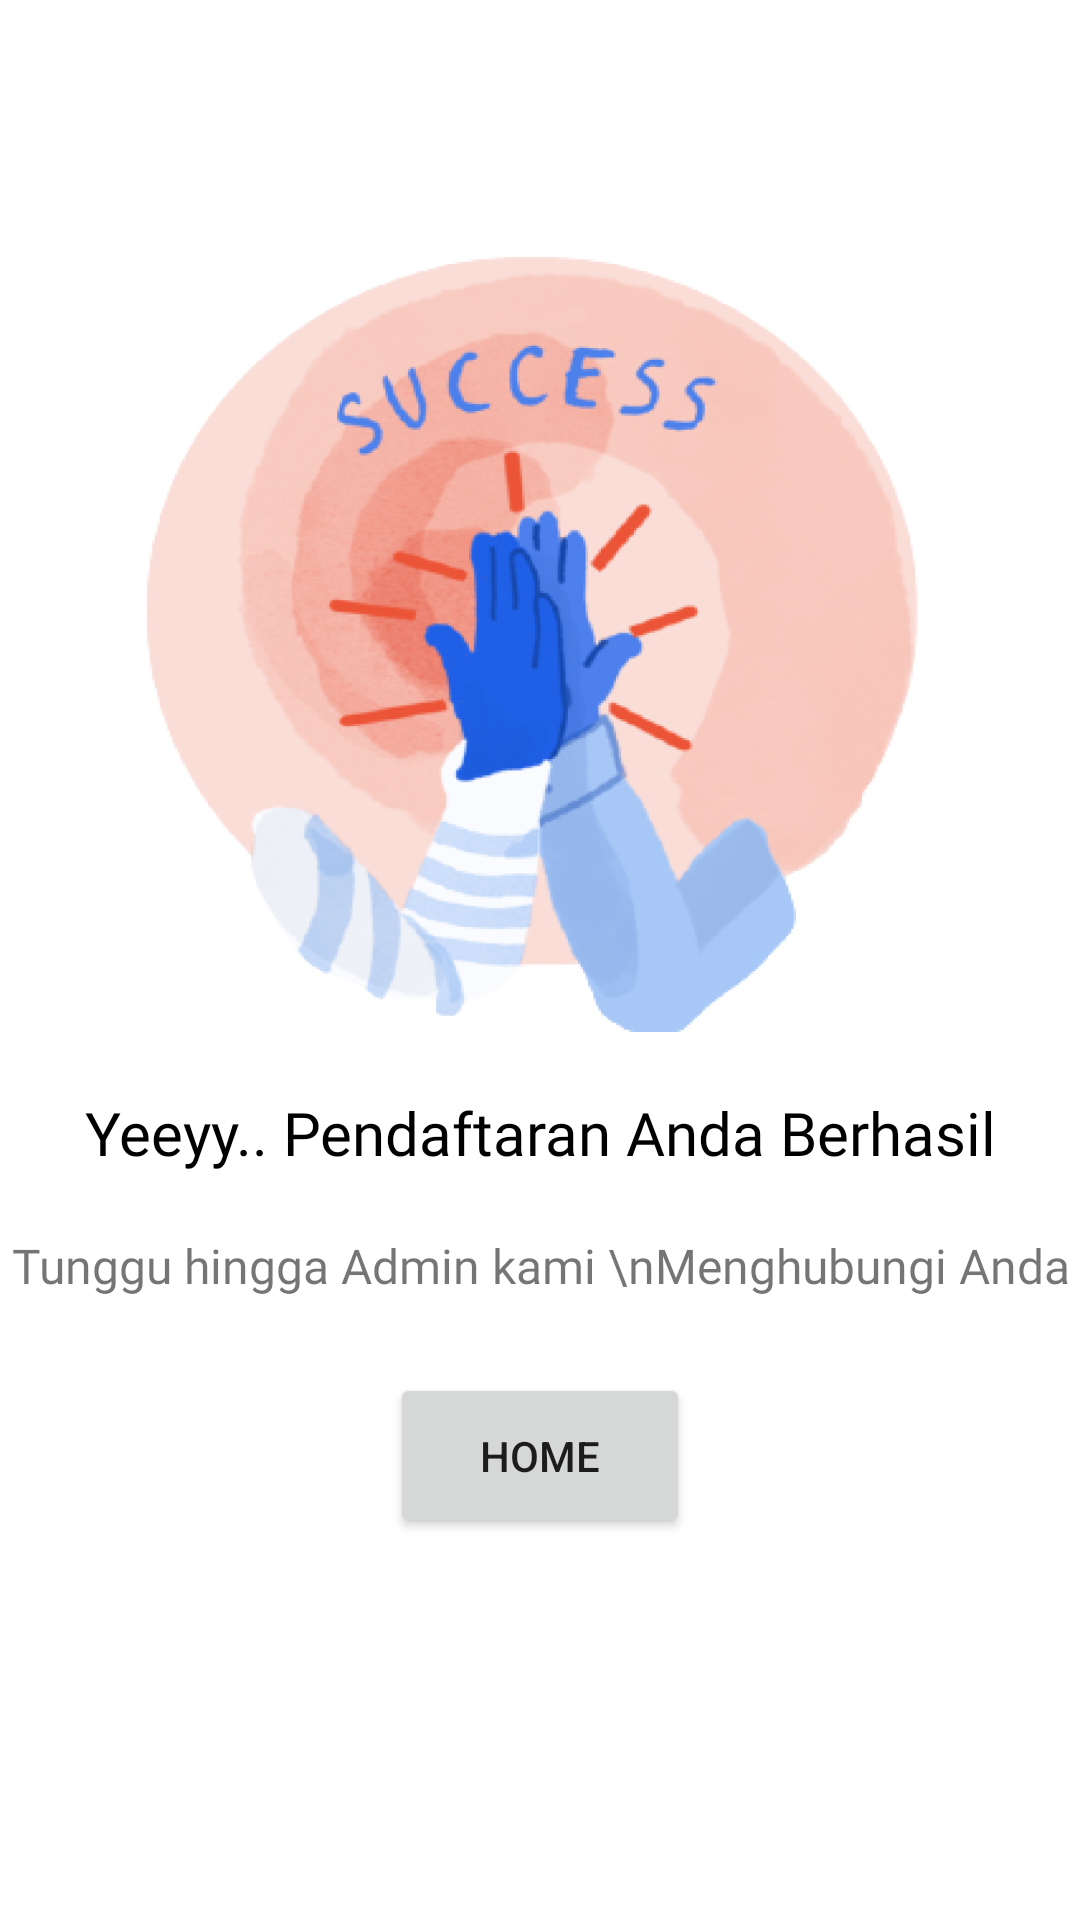

This screen was rendered from an Android layout file. Write that file and the resources it references.
<!-- AndroidManifest.xml: application theme Theme.JITC -->
<!-- res/layout/activity_berhasil.xml -->
<?xml version="1.0" encoding="utf-8"?>
<LinearLayout xmlns:android="http://schemas.android.com/apk/res/android"
    xmlns:app="http://schemas.android.com/apk/res-auto"
    xmlns:tools="http://schemas.android.com/tools"
    android:layout_width="match_parent"
    android:layout_height="match_parent"
    android:gravity="center"
    android:orientation="vertical"
    tools:context="com.jitcproject.jitc.BerhasilActivity">

    <ImageView
        android:layout_width="267dp"
        android:layout_height="267dp"
        android:background="@drawable/successimg"/>
    <TextView
        android:layout_width="wrap_content"
        android:layout_height="wrap_content"
        android:textAlignment="center"
        android:fontFamily="@font/poppinsmedium"
        android:textSize="20sp"
        android:layout_margin="20dp"
        android:textColor="@color/black"
        android:text="Yeeyy.. Pendaftaran Anda Berhasil"/>

    <TextView
        android:layout_width="wrap_content"
        android:layout_height="wrap_content"
        android:textAlignment="center"
        android:fontFamily="@font/poppinsmedium"
        android:textSize="16sp"
        android:text="Tunggu hingga Admin kami \nMenghubungi Anda"/>
    <Button
        android:id="@+id/backhome"
        android:layout_width="100dp"
        android:layout_height="55dp"
        android:layout_marginStart="50dp"
        android:layout_marginTop="25dp"
        android:layout_marginBottom="50dp"
        android:layout_marginEnd="50dp"
        android:text="Home"
        />

</LinearLayout>
<!-- resources referenced by this layout -->
<resources>
  <color name="black">#FF000000</color>
  <!-- drawable successimg: png bitmap (drawable, 233509 bytes) -->
  <style name="Theme.JITC" parent="Theme.MaterialComponents.Light.NoActionBar">
          
          <item name="colorPrimary">@color/colorPrimaryDark</item>
          <item name="colorPrimaryVariant">@color/purple_700</item>
          <item name="colorOnPrimary">@color/white</item>
          
          <item name="colorSecondary">@color/teal_200</item>
          <item name="colorSecondaryVariant">@color/teal_700</item>
          <item name="colorOnSecondary">@color/black</item>
          
          <item name="android:statusBarColor" tools:targetApi="l">?attr/colorPrimaryVariant</item>
          
      </style>
  <color name="colorPrimaryDark">#5843BE</color>
  <color name="purple_700">#FF3700B3</color>
  <color name="white">#FFFFFFFF</color>
  <color name="teal_200">#FF03DAC5</color>
  <color name="teal_700">#FF018786</color>
</resources>
